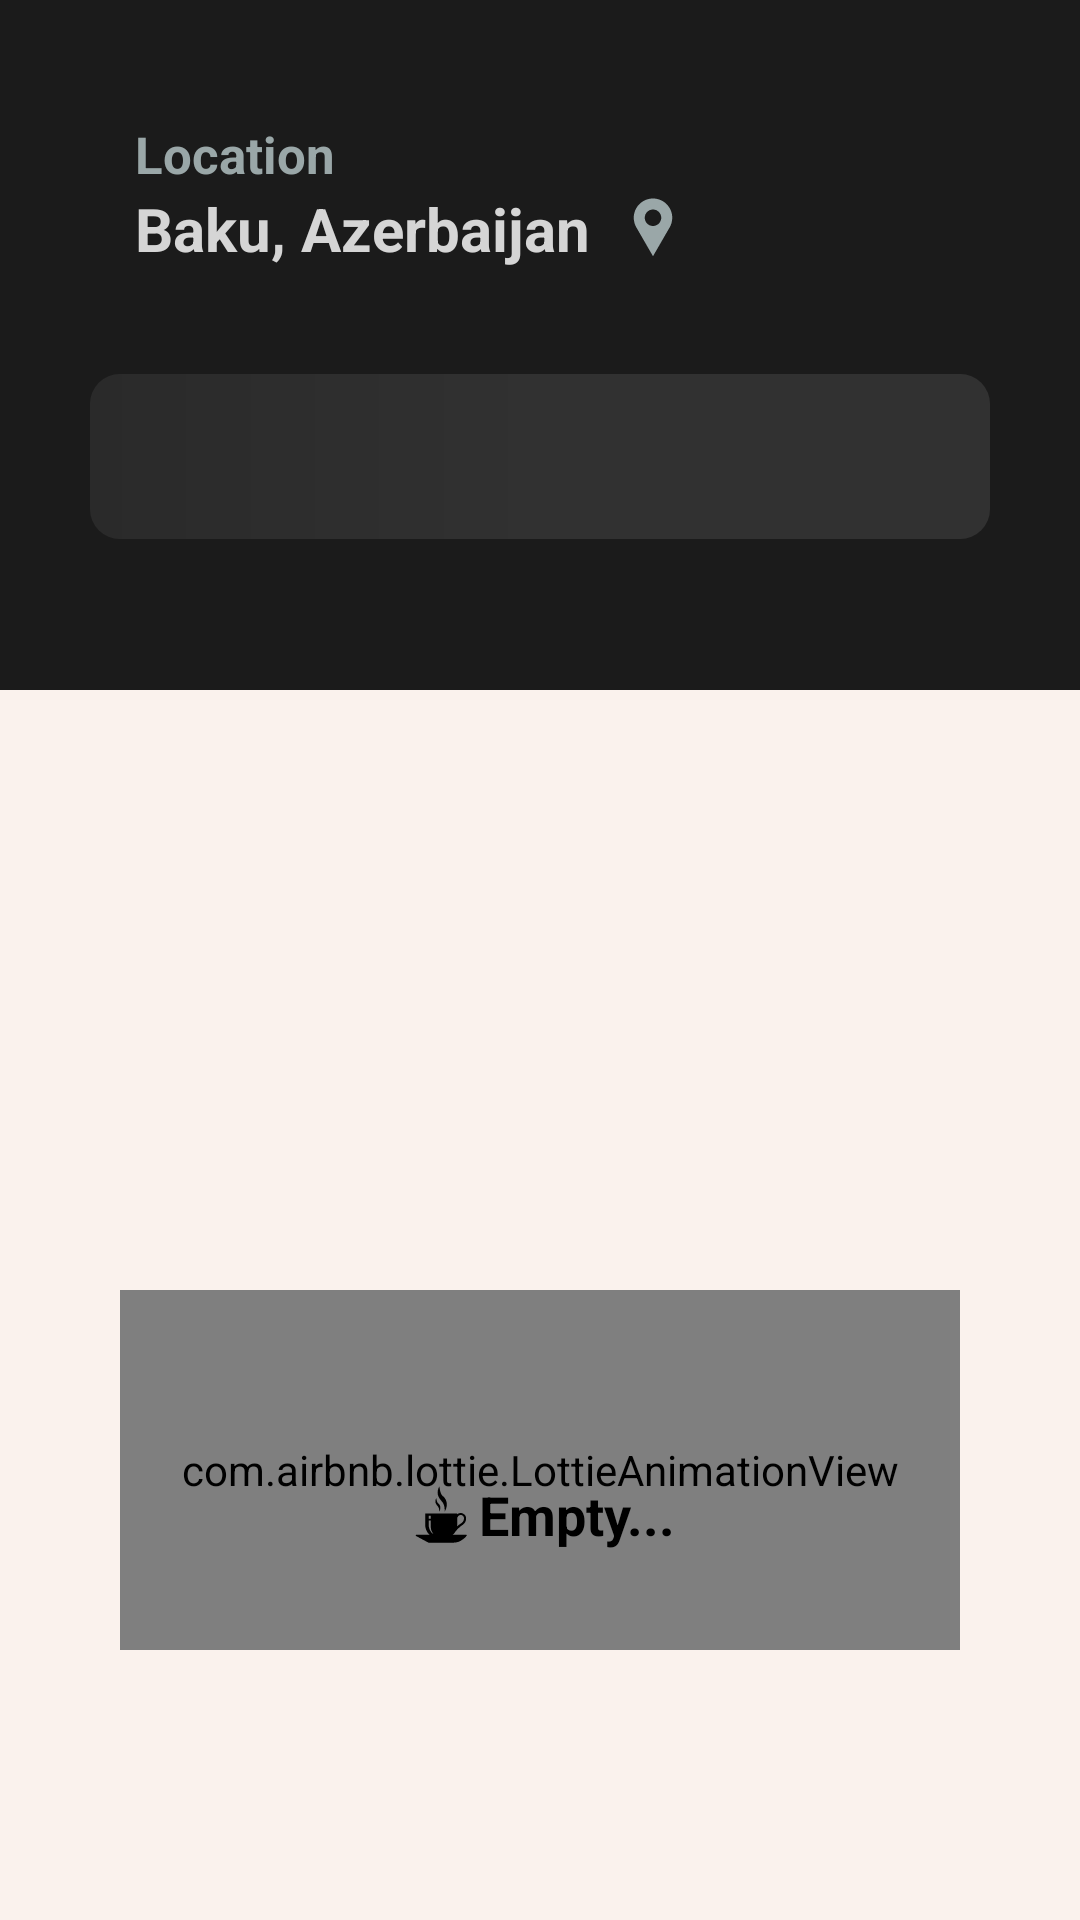

Produce the Android XML layout that renders to this screen, including the resource entries it uses.
<!-- AndroidManifest.xml: application theme Theme.CoffeShop -->
<!-- res/layout/fragment_home.xml -->
<?xml version="1.0" encoding="utf-8"?>
<ScrollView xmlns:android="http://schemas.android.com/apk/res/android"
    xmlns:app="http://schemas.android.com/apk/res-auto"
    xmlns:tools="http://schemas.android.com/tools"
    android:background="@color/extra_light_brown"
    android:layout_width="match_parent"
    android:layout_height="match_parent">

    <androidx.constraintlayout.widget.ConstraintLayout
        android:layout_width="match_parent"
        android:layout_height="wrap_content"
        android:background="@color/extra_light_brown"
        tools:context=".ui.view.homescreen.HomeFragment">

        <View
            android:id="@+id/view"
            android:layout_width="match_parent"
            android:layout_height="230dp"
            android:background="@color/light_black"
            app:layout_constraintEnd_toEndOf="parent"
            app:layout_constraintStart_toStartOf="parent"
            app:layout_constraintTop_toTopOf="parent" />

        <ImageView
            android:id="@+id/userProfile"
            android:layout_width="40dp"
            android:layout_height="40dp"
            android:src="@drawable/person_icon"
            app:layout_constraintVertical_bias="0.25"
            app:layout_constraintHorizontal_bias="0.65"
            app:layout_constraintEnd_toEndOf="parent"
            app:layout_constraintTop_toTopOf="parent"
            app:layout_constraintBottom_toBottomOf="@id/view"
            app:layout_constraintStart_toEndOf="@id/locationIcon"
            />

        <TextView
            android:id="@+id/locationText"
            android:layout_width="wrap_content"
            android:layout_height="wrap_content"
            android:layout_marginStart="45dp"
            android:layout_marginTop="40dp"
            android:text="@string/location_text"
            android:textColor="@color/gray"
            android:textSize="17sp"
            android:textStyle="bold"
            app:layout_constraintHorizontal_bias="0.0"
            app:layout_constraintEnd_toEndOf="parent"
            app:layout_constraintStart_toStartOf="parent"
            app:layout_constraintTop_toTopOf="parent" />

        <TextView
            android:id="@+id/userLocation"
            android:layout_width="wrap_content"
            android:layout_height="wrap_content"
            android:layout_marginStart="45dp"
            android:text="Baku, Azerbaijan"
            android:textColor="@color/dark_white"
            android:textSize="20sp"
            android:textStyle="bold"
            app:layout_constraintHorizontal_bias="0.0"
            app:layout_constraintEnd_toEndOf="parent"
            app:layout_constraintStart_toStartOf="parent"
            app:layout_constraintTop_toBottomOf="@+id/locationText" />

        <android.widget.SearchView
            android:id="@+id/searchBar"
            android:layout_width="match_parent"
            android:layout_height="55dp"
            android:layout_marginStart="30dp"
            android:layout_marginTop="35dp"
            android:layout_marginEnd="30dp"
            android:layout_marginBottom="10dp"
            android:theme="@style/SearchViewStyle"
            android:background="@drawable/custom_search"
            android:iconifiedByDefault="false"
            android:searchIcon="@drawable/search_icon"
            android:closeIcon="@drawable/close_icon"
            android:outlineAmbientShadowColor="#F4F4F4"
            android:outlineSpotShadowColor="#E1E1E1"
            android:padding="5dp"
            android:queryBackground="@android:color/transparent"
            android:textColorHint="@color/dark_white"
            android:textColor="@color/white"
            android:textSize="18sp"
            app:layout_constraintEnd_toEndOf="parent"
            app:layout_constraintStart_toStartOf="parent"
            app:layout_constraintTop_toBottomOf="@+id/userLocation" />

        <androidx.recyclerview.widget.RecyclerView
            android:id="@+id/categoriesRecyclerView"
            android:layout_width="match_parent"
            android:layout_height="wrap_content"
            app:layout_constraintEnd_toEndOf="parent"
            app:layout_constraintStart_toStartOf="parent"
            app:layout_constraintTop_toBottomOf="@id/view" />

        <androidx.recyclerview.widget.RecyclerView
            android:id="@+id/coffeesRecyclerView"
            android:layout_width="match_parent"
            android:layout_height="0dp"
            android:layout_marginTop="10dp"
            app:layout_constraintEnd_toEndOf="parent"
            app:layout_constraintStart_toStartOf="parent"
            app:layout_constraintTop_toBottomOf="@id/categoriesRecyclerView" />

        <com.airbnb.lottie.LottieAnimationView
            android:id="@+id/loadingView"
            android:layout_width="match_parent"
            android:layout_height="120dp"
            android:layout_marginHorizontal="40dp"
            android:layout_marginTop="200dp"
            android:foregroundGravity="center"
            android:visibility="visible"
            app:layout_constraintEnd_toEndOf="parent"
            app:layout_constraintStart_toStartOf="parent"
            app:layout_constraintTop_toBottomOf="@id/view"
            app:lottie_autoPlay="true"
            app:lottie_loop="true"
            app:lottie_rawRes="@raw/loading_coffee_beans_animation" />

        <TextView
            android:id="@+id/emptyText"
            android:layout_width="wrap_content"
            android:layout_height="150dp"
            android:layout_marginTop="200dp"
            android:foregroundGravity="center"
            android:visibility="visible"
            android:text="@string/empty_text"
            android:drawableStart="@drawable/coffee_empty_icon"
            android:textStyle="bold"
            android:textColor="@color/black"
            android:gravity="center"
            android:textSize="18sp"
            app:layout_constraintEnd_toEndOf="parent"
            app:layout_constraintStart_toStartOf="parent"
            app:layout_constraintTop_toBottomOf="@id/view"
            />

        <ImageView
            android:id="@+id/locationIcon"
            android:layout_width="22dp"
            android:layout_height="22dp"
            android:layout_marginStart="10dp"
            app:layout_constraintBottom_toBottomOf="@+id/userLocation"
            app:layout_constraintStart_toEndOf="@+id/userLocation"
            app:layout_constraintTop_toTopOf="@+id/locationText"
            app:layout_constraintVertical_bias="0.88"
            app:layout_constraintHorizontal_bias="1.0"
            app:srcCompat="@drawable/location_menu_icon" />

    </androidx.constraintlayout.widget.ConstraintLayout>
</ScrollView>
<!-- resources referenced by this layout -->
<resources>
  <color name="black">#000000</color>
  <color name="dark_white">#D5D5D5</color>
  <color name="extra_light_brown">#FAF2ED</color>
  <color name="gray">#9aa7a8</color>
  <color name="light_black">#1b1b1b</color>
  <color name="white">#FFFFFF</color>
  <!-- drawable close_icon (drawable) -->
  <vector xmlns:android="http://schemas.android.com/apk/res/android"
      android:width="24dp"
      android:height="24dp"
      android:tint="@color/dark_white"
      android:viewportWidth="24"
      android:viewportHeight="24">
      <path
          android:fillColor="@android:color/white"
          android:pathData="M19,6.41L17.59,5 12,10.59 6.41,5 5,6.41 10.59,12 5,17.59 6.41,19 12,13.41 17.59,19 19,17.59 13.41,12z" />
  </vector>
  <!-- drawable custom_search (drawable) -->
  <?xml version="1.0" encoding="utf-8"?>
  <shape
      xmlns:android="http://schemas.android.com/apk/res/android">
      <solid android:color="@color/white"/>
      <corners android:radius="10dp"/>
      <gradient
          android:type="linear"
          android:startColor="@color/extra_light_black_1"
          android:centerColor="@color/extra_light_black_2"
          android:endColor="@color/extra_light_black_2"
          />
  </shape>
  <!-- drawable location_menu_icon (drawable) -->
  <vector xmlns:android="http://schemas.android.com/apk/res/android"
      android:width="800dp"
      android:height="800dp"
      android:viewportWidth="512"
      android:viewportHeight="512">
    <path
        android:pathData="M256,42.67C338.47,42.67 405.33,109.53 405.33,192C405.33,219.2 398.08,244.69 385.35,266.68C376.86,281.33 333.75,355.99 256,490.67C178.25,355.99 135.14,281.33 126.65,266.68C113.92,244.69 106.67,219.2 106.67,192C106.67,109.53 173.53,42.67 256,42.67ZM256,128C220.65,128 192,156.65 192,192C192,227.35 220.65,256 256,256C291.35,256 320,227.35 320,192C320,156.65 291.35,128 256,128Z"
        android:strokeWidth="1"
        android:fillColor="@color/gray"
        android:fillType="evenOdd"
        android:strokeColor="#00000000"/>
  </vector>
  <string name="empty_text">  Empty...</string>
  <string name="location_text">Location</string>
  <style name="SearchViewStyle" parent="Widget.AppCompat.SearchView">
          <item name="android:editTextColor">@color/white</item>
      </style>
  <style name="Theme.CoffeShop" parent="Theme.MaterialComponents.DayNight.DarkActionBar">
          
          <item name="colorPrimary">@color/brown</item>
          <item name="colorPrimaryVariant">@color/purple_700</item>
          <item name="colorOnPrimary">@color/white</item>
          
          <item name="colorSecondary">@color/teal_200</item>
          <item name="colorSecondaryVariant">@color/teal_700</item>
          <item name="colorOnSecondary">@color/black</item>
          
          <item name="android:statusBarColor">@color/light_black</item>
          
          <item name="windowActionBar">false</item>
          <item name="windowNoTitle">true</item>
      </style>
  <color name="extra_light_black_1">#2a2a2a</color>
  <color name="extra_light_black_2">#313131</color>
  <color name="brown">#c67c4e</color>
  <color name="purple_700">#FF3700B3</color>
  <color name="teal_200">#FF03DAC5</color>
  <color name="teal_700">#FF018786</color>
</resources>
